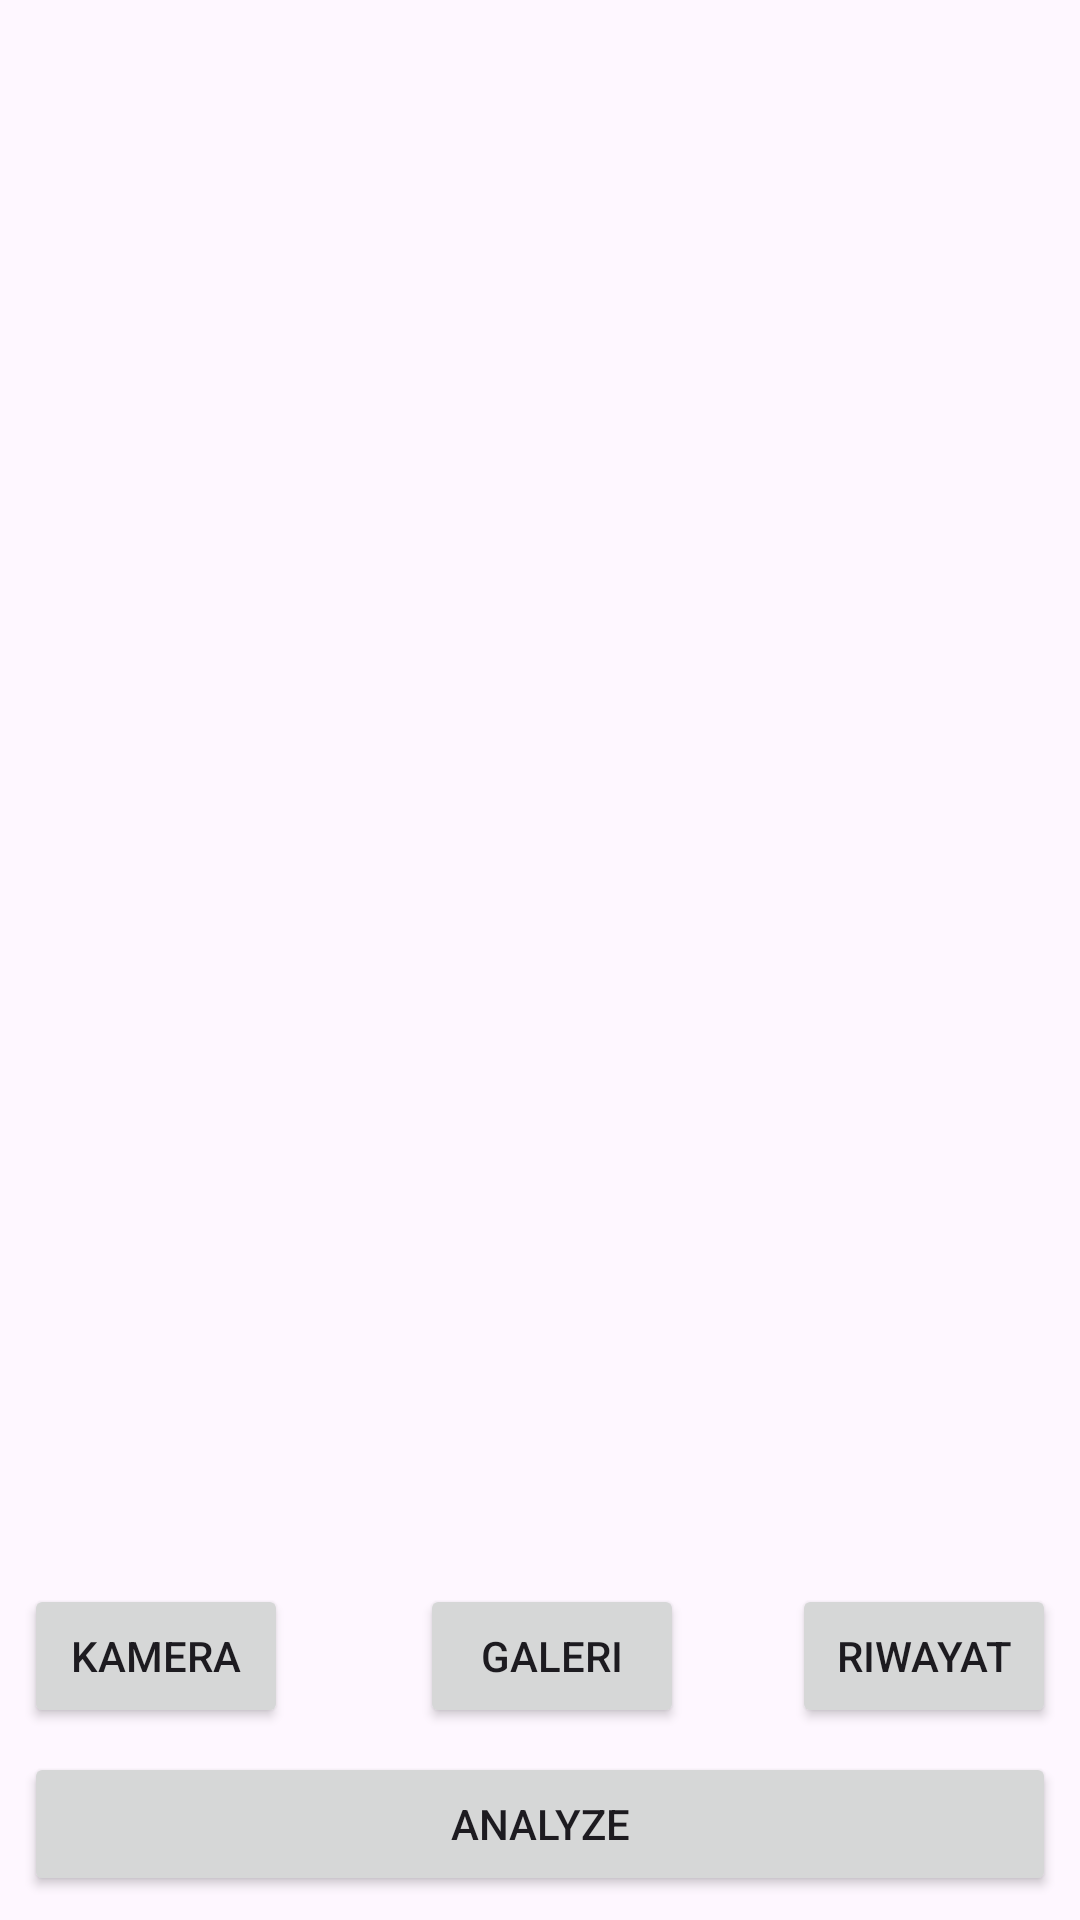

This screen was rendered from an Android layout file. Write that file and the resources it references.
<!-- AndroidManifest.xml: application theme Theme.Asclepius -->
<!-- res/layout/activity_main.xml -->
<?xml version="1.0" encoding="utf-8"?>
<androidx.constraintlayout.widget.ConstraintLayout xmlns:android="http://schemas.android.com/apk/res/android"
    xmlns:app="http://schemas.android.com/apk/res-auto"
    xmlns:tools="http://schemas.android.com/tools"
    android:id="@+id/main_layout"
    android:layout_width="match_parent"
    android:layout_height="match_parent"
    tools:context=".view.MainActivity">

    <com.google.android.material.progressindicator.LinearProgressIndicator
        android:id="@+id/progressIndicator"
        android:layout_width="match_parent"
        android:layout_height="wrap_content"
        android:indeterminate="true"
        android:visibility="gone"
        app:layout_constraintEnd_toEndOf="parent"
        app:layout_constraintStart_toStartOf="parent"
        app:layout_constraintTop_toTopOf="parent" />

    <ImageView
        android:id="@+id/previewImageView"
        android:layout_width="0dp"
        android:layout_height="0dp"
        android:layout_marginStart="8dp"
        android:layout_marginTop="8dp"
        android:layout_marginEnd="8dp"
        android:layout_marginBottom="8dp"
        app:layout_constraintBottom_toTopOf="@+id/galleryButton"
        app:layout_constraintEnd_toEndOf="parent"
        app:layout_constraintStart_toStartOf="parent"
        app:layout_constraintTop_toTopOf="parent"
        app:srcCompat="@drawable/ic_place_holder" />

    <Button
        android:id="@+id/cameraButton"
        android:layout_width="wrap_content"
        android:layout_height="wrap_content"
        android:layout_marginStart="8dp"
        android:layout_marginBottom="8dp"
        android:text="@string/camera"
        app:icon="@drawable/ic_add_camera"
        app:layout_constraintBottom_toTopOf="@+id/analyzeButton"
        app:layout_constraintStart_toStartOf="parent" />


    <Button
        android:id="@+id/galleryButton"
        android:layout_width="wrap_content"
        android:layout_height="wrap_content"
        android:layout_marginStart="8dp"
        android:layout_marginEnd="8dp"
        android:layout_marginBottom="8dp"
        android:text="@string/gallery"
        app:icon="@drawable/ic_gallery"
        app:layout_constraintBottom_toTopOf="@+id/analyzeButton"
        app:layout_constraintEnd_toStartOf="@+id/historyButton"
        app:layout_constraintHorizontal_bias="0.56"
        app:layout_constraintStart_toEndOf="@+id/cameraButton" />

    <Button
        android:id="@+id/historyButton"
        android:layout_width="wrap_content"
        android:layout_height="wrap_content"
        android:layout_marginEnd="8dp"
        android:layout_marginBottom="8dp"
        android:text="@string/history"
        app:icon="@drawable/ic_history"
        app:layout_constraintBottom_toTopOf="@+id/analyzeButton"
        app:layout_constraintEnd_toEndOf="parent" />

    <Button
        android:id="@+id/analyzeButton"
        android:layout_width="0dp"
        android:layout_height="wrap_content"
        android:layout_marginStart="8dp"
        android:layout_marginEnd="8dp"
        android:layout_marginBottom="8dp"
        android:text="@string/analyze"
        app:layout_constraintBottom_toBottomOf="parent"
        app:layout_constraintEnd_toEndOf="parent"
        app:layout_constraintStart_toStartOf="parent" />

</androidx.constraintlayout.widget.ConstraintLayout>
<!-- resources referenced by this layout -->
<resources>
  <string name="analyze">Analyze</string>
  <string name="camera">Kamera</string>
  <string name="gallery">Galeri</string>
  <string name="history">Riwayat</string>
  <style name="Theme.Asclepius" parent="Base.Theme.Asclepius" />
  <style name="Base.Theme.Asclepius" parent="Theme.Material3.DayNight">
          
          
          <item name="actionBarStyle">@style/ActionBarCustomStyle</item>
          
          <item name="colorPrimary">@color/primary</item>
          <item name="colorOnPrimary">@color/onPrimary</item>
          <item name="colorSecondary">@color/secondary</item>
          <item name="colorOnSecondary">@color/onSecondary</item>
          <item name="colorTertiary">@color/tertiary</item>
          <item name="colorOnTertiary">@color/onTertiary</item>
      </style>
  <style name="ActionBarCustomStyle" parent="Widget.AppCompat.ActionBar.Solid">
          <item name="background">@color/primary</item> 
          <item name="titleTextStyle">@style/ActionBarTitleText</item>
      </style>
  <color name="primary">#4c662b</color>
  <color name="onPrimary">#ffffff</color>
  <color name="secondary">#586249</color>
  <color name="onSecondary">#ffffff</color>
  <color name="tertiary">#386663</color>
  <color name="onTertiary">#ffffff</color>
  <style name="ActionBarTitleText" parent="TextAppearance.AppCompat.Widget.ActionBar.Title">
          <item name="android:textColor">@color/white</item> 
      </style>
  <color name="white">#FFFFFFFF</color>
</resources>
